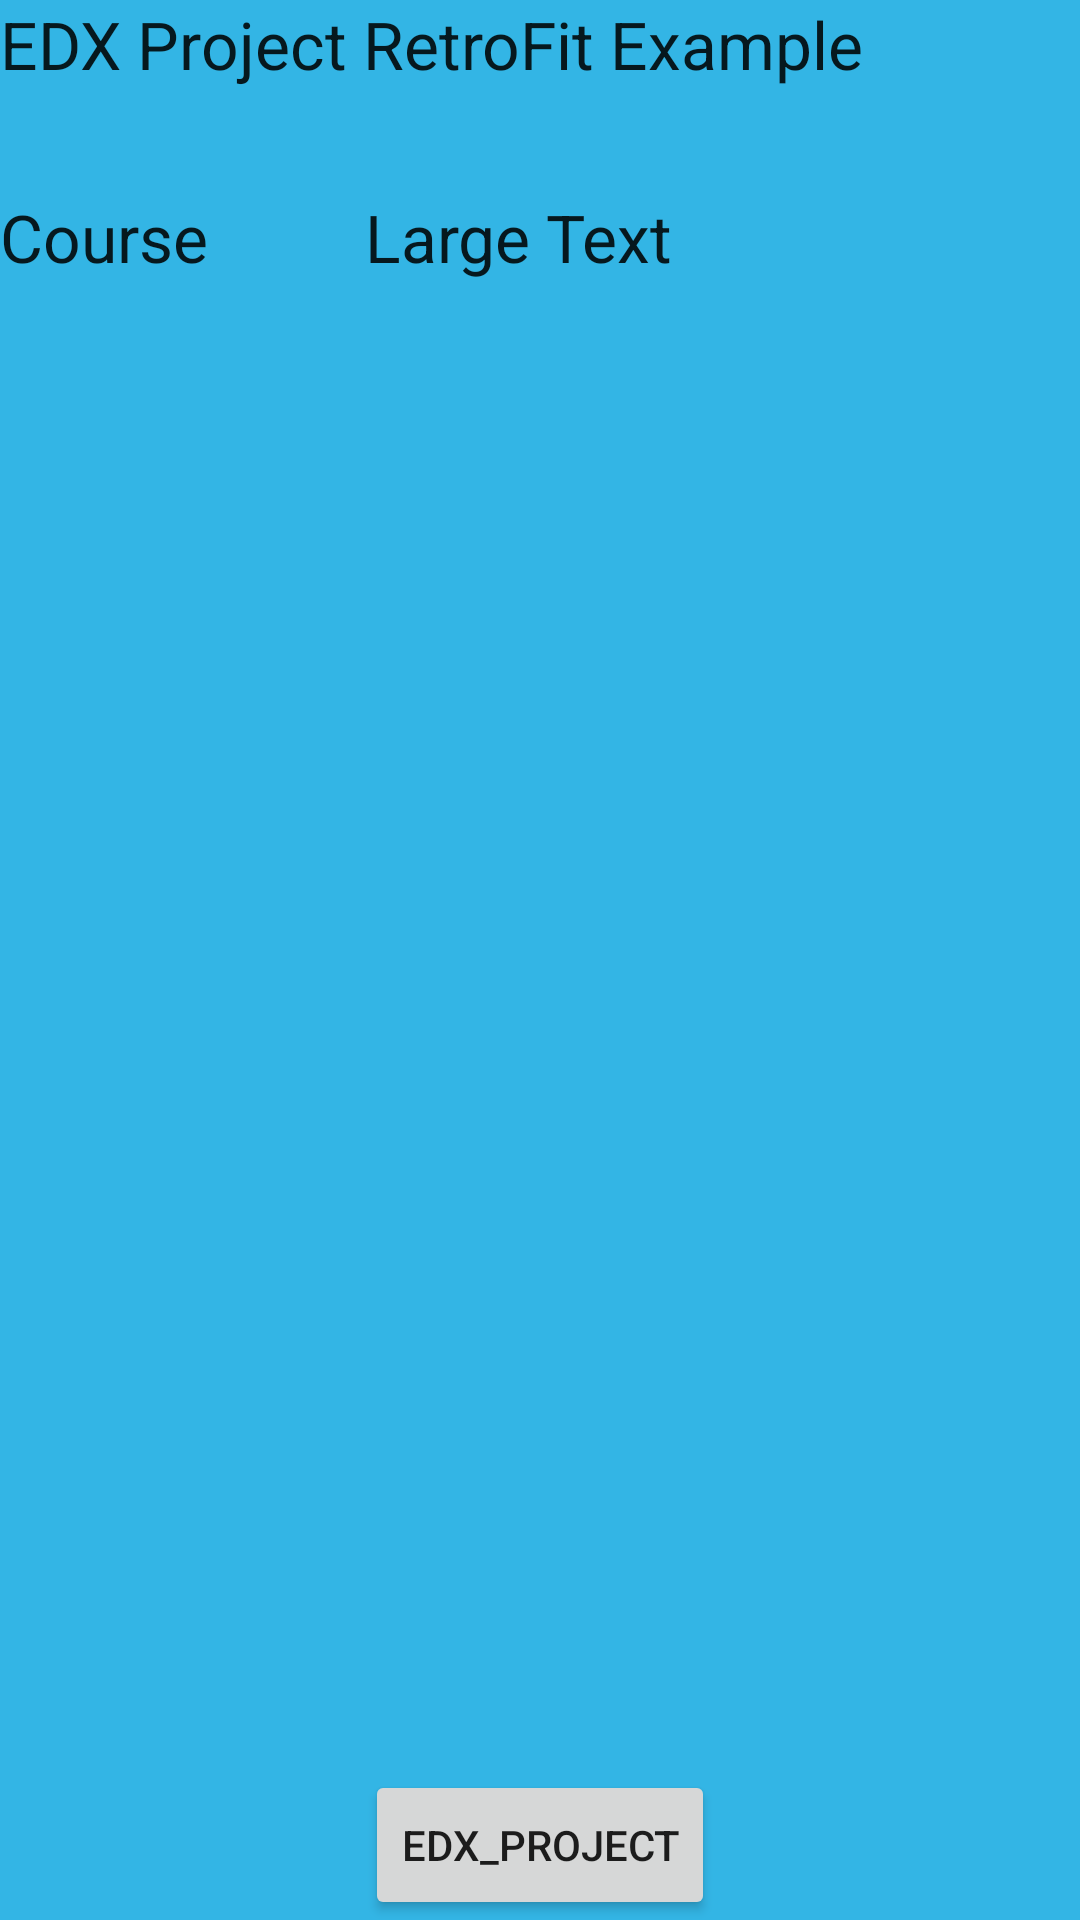

Write the Android layout XML for this screen, with the resource values it uses.
<!-- AndroidManifest.xml: application theme AppTheme -->
<!-- res/layout/activity_ed_xcourse.xml -->
<?xml version="1.0" encoding="utf-8"?>
<RelativeLayout xmlns:android="http://schemas.android.com/apk/res/android"
    android:layout_width="match_parent"
    android:layout_height="match_parent"
    android:background="@android:color/holo_blue_light">

    <Button
        android:id="@+id/test_button"
        android:layout_width="wrap_content"
        android:layout_height="50dp"
        android:layout_alignParentBottom="true"
        android:layout_centerHorizontal="true"
        android:text="@string/app_name" />

    <TextView
        android:id="@+id/project_name"
        android:layout_width="wrap_content"
        android:layout_height="wrap_content"
        android:layout_alignParentEnd="true"
        android:layout_alignParentLeft="true"
        android:layout_alignParentRight="true"
        android:layout_alignParentStart="true"
        android:layout_alignParentTop="true"
        android:text="EDX Project RetroFit Example"
        android:textAppearance="?android:attr/textAppearanceLarge" />

    <TextView
        android:id="@+id/course_detail"
        android:layout_width="wrap_content"
        android:layout_height="wrap_content"
        android:layout_alignLeft="@id/test_button"
        android:layout_alignParentEnd="true"
        android:layout_alignParentRight="true"
        android:layout_alignStart="@id/test_button"
        android:layout_below="@id/project_name"
        android:layout_marginTop="35dp"
        android:text="Large Text"
        android:textAppearance="?android:attr/textAppearanceLarge" />

    <TextView
        android:id="@+id/course_name"
        android:layout_width="wrap_content"
        android:layout_height="wrap_content"
        android:layout_alignParentLeft="true"
        android:layout_alignParentStart="true"
        android:layout_alignTop="@id/course_detail"
        android:text="Course"
        android:textAppearance="?android:attr/textAppearanceLarge" />

</RelativeLayout>
<!-- resources referenced by this layout -->
<resources>
  <string name="app_name">EdX_Project</string>
  <style name="AppTheme" parent="Theme.AppCompat.Light.DarkActionBar">
          
          <item name="colorPrimary">@color/colorPrimary</item>
          <item name="colorPrimaryDark">@color/colorPrimaryDark</item>
          <item name="colorAccent">@color/colorAccent</item>
      </style>
  <color name="colorPrimary">#3f51b5</color>
  <color name="colorPrimaryDark">#0e0e0e</color>
  <color name="colorAccent">#FF4081</color>
</resources>
